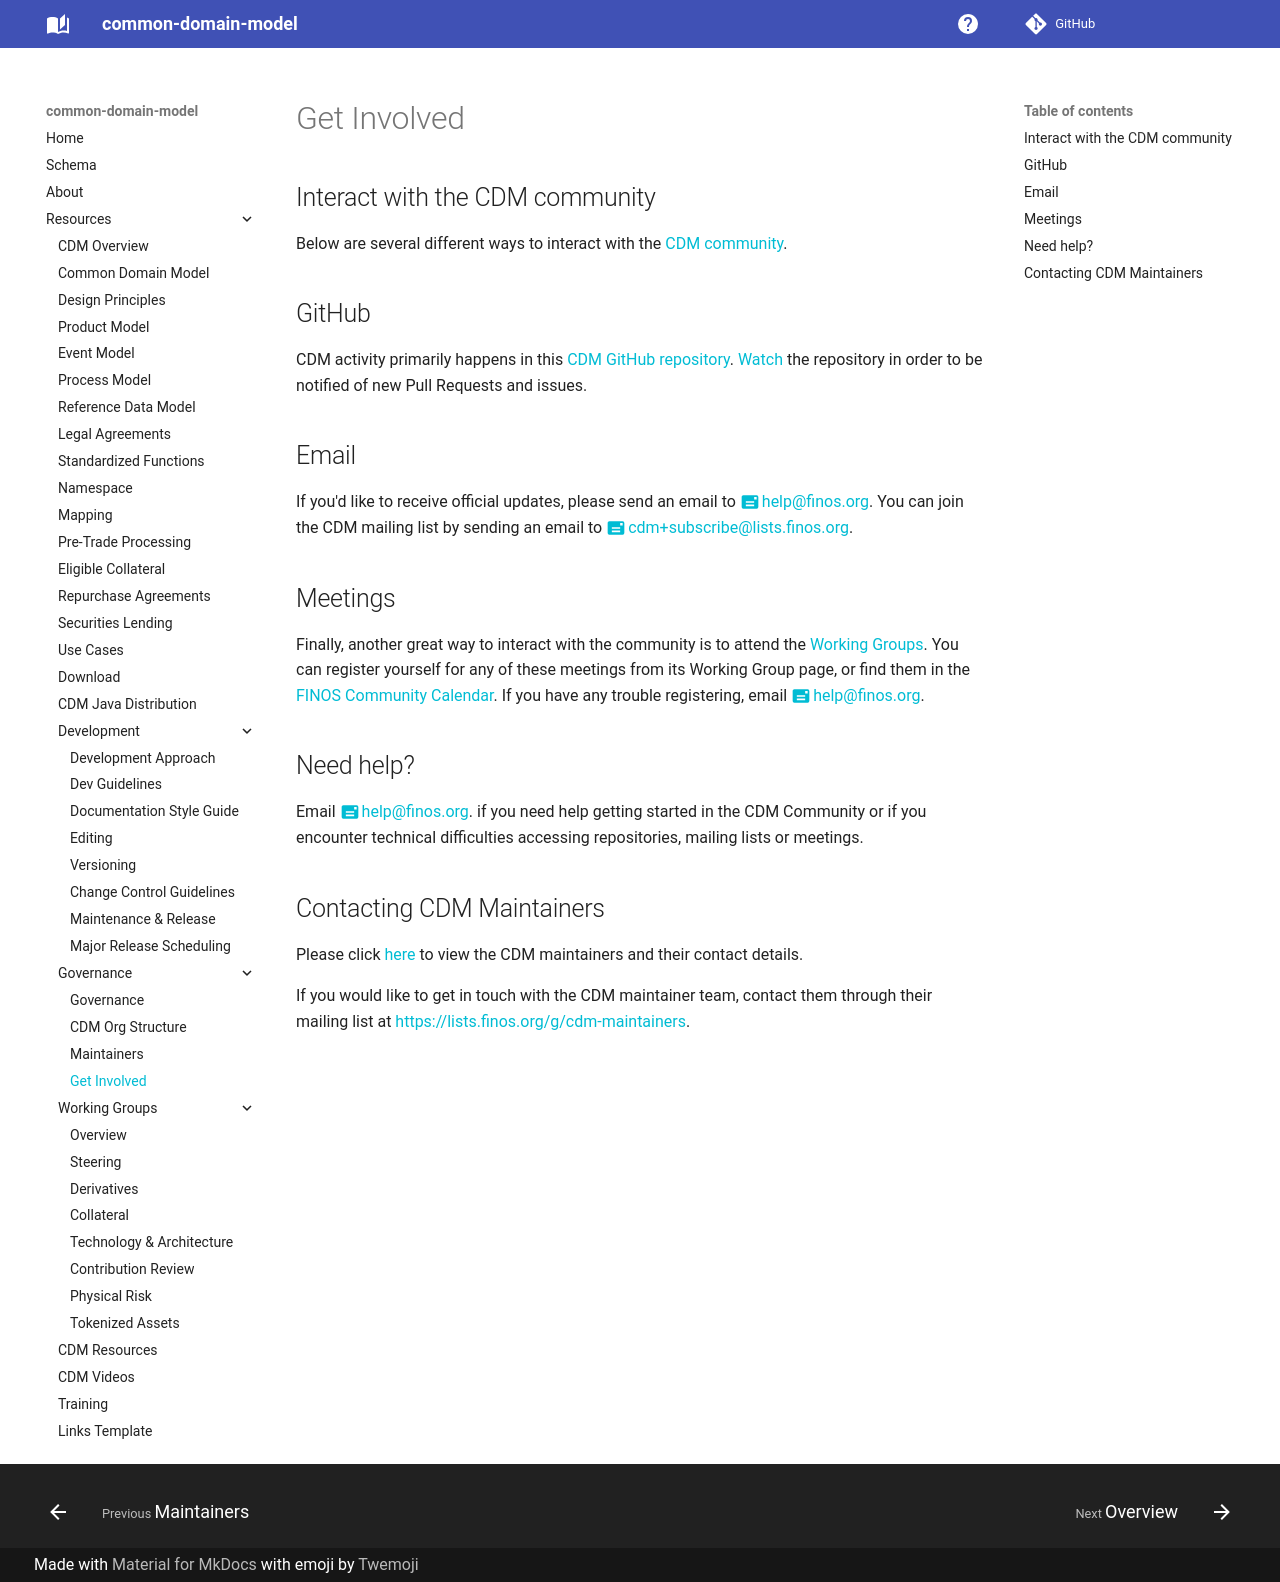

repository: lmodel/common-domain-model · page: get-involved/index.html · generator: mkdocs

---
title: Get Involved
---

## Interact with the CDM community

Below are several different ways to interact with the [CDM community](cdm-org-structure.md).
 
## GitHub

CDM activity primarily happens in this [CDM GitHub repository](https://github.com/finos/common-domain-model). [Watch](https://docs.github.com/en/account-and-profile/managing-subscriptions-and-notifications-on-github/setting-up-notifications/configuring-notifications#configuring-your-watch-settings-for-an-individual-repository) the repository in order to be notified of new Pull Requests and issues.
 
## Email

If you'd like to receive official updates, please send an email to help@finos.org. You can join the CDM mailing list by sending an email to [cdm+subscribe@lists.finos.org](mailto:cdm+subscribe@lists.finos.org). 
 
## Meetings

Finally, another great way to interact with the community is to attend the [Working Groups](working-groups.md).
You can register yourself for any of these meetings from its Working Group page, or find them in the [FINOS Community Calendar](https://www.finos.org/calendar). If you have any trouble registering, email help@finos.org. 

## Need help?

Email help@finos.org. if you need help getting started in the CDM Community or if you encounter technical difficulties accessing repositories, mailing lists or meetings. 

## Contacting CDM Maintainers
Please click [here](maintainers#finos-cdm-project-maintainers) to view the CDM maintainers and their contact details. 

If you would like to get in touch with the CDM maintainer team, contact them through their mailing list at [https://lists.finos.org/g/cdm-maintainers](https://lists.finos.org/g/cdm-maintainers). 
